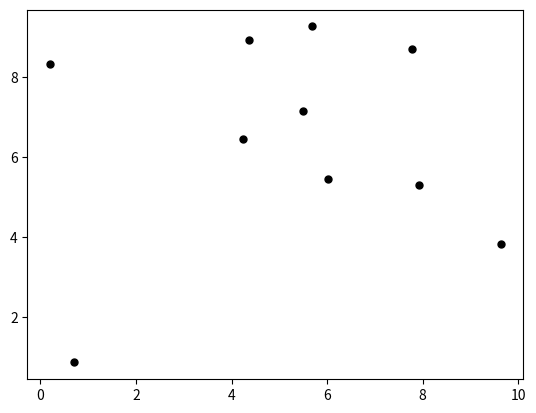

Reproduce this figure in Python. (Note: this script raises an exception after producing the figure.)
import numpy as np
import matplotlib.pyplot as plt
from scipy.spatial import Voronoi, voronoi_plot_2d

N_DOTS = 10
SPACE_LENGTH = 10
N_DIM = 2

def main():
    np.random.seed(0)
    dots = np.random.uniform(0, SPACE_LENGTH,
                             (N_DOTS, N_DIM))
    vor = Voronoi(dots)

    print(vor.ridge_dict)
    print("\n")
    print(vor.ridge_points)
    print("\n")
    print(vor.ridge_vertices)

    # fig = voronoi_plot_2d(vor, show_vertices=False)
    fig = plt.figure()
    plt.plot(vor.points[:, 0], vor.points[:, 1], 'ko', ms=5)
    for point_idx, vpair in zip(vor.ridge_points, vor.ridge_vertices):
        vpair = np.asarray(vpair)
        if np.all(vpair >= 0):
            v0 = vor.vertices[vpair[0]]
            v1 = vor.vertices[vpair[1]]
            # Draw a line from v0 to v1.
            plt.plot([v0[0], v1[0]], [v0[1], v1[1]], 'k', linewidth=1)
        else:
            i = vpair[vpair >= 0][0]
            t = vor.points[point_idx[1]] - vor.points[point_idx[0]]  # tangent
            t /= np.linalg.norm(t)
            n = np.array([-t[1], t[0]])  # normal
            # print(t, n)
            midpoint = vor.points[point_idx].mean(axis=0)
            direction = np.sign(np.dot(midpoint - vor.points.mean(axis=0), n)) * n
            far_point = vor.vertices[i] + direction * vor.points.ptp(axis=0).max()
            plt.plot([vor.vertices[i][0], far_point[0]],
                     [vor.vertices[i][1], far_point[1]], 'k--', linewidth=1)
    plt.xlim(0, SPACE_LENGTH)
    plt.ylim(0, SPACE_LENGTH)
    plt.show()

if __name__=="__main__":
    main()
